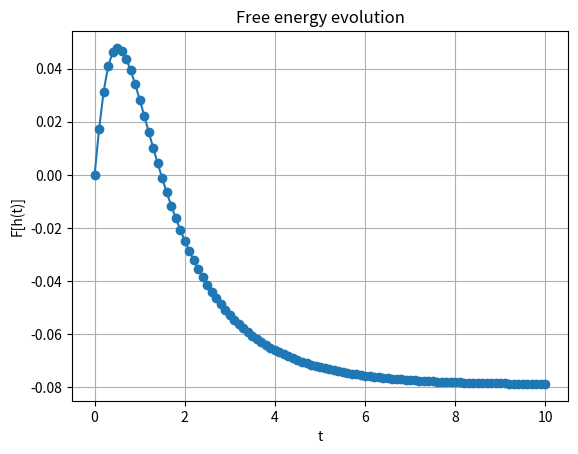
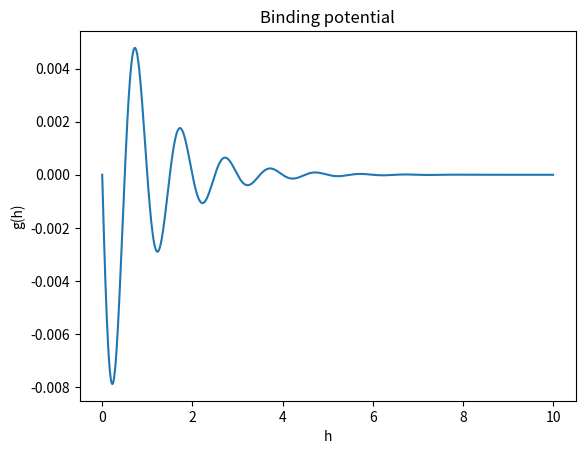
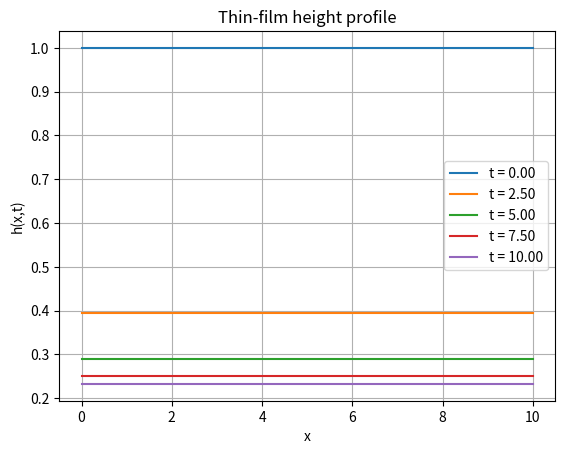

Here is the Python script that generated these plots, in order:
import numpy as np
from scipy.sparse import diags
from scipy.integrate import solve_ivp
import matplotlib.pyplot as plt

# Parameters
L = 10    # domain [0,L]
N = 1000   # grid numbers
dx = L/N  # space step size
x = 0 + (np.arange(1, N + 1) - 0.5)*dx # cell-centred staggered grid
T = 10          # final time
num_steps = 100 # number of time steps
t_eval = np.linspace(0, T, num_steps + 1)
Q = 0.5 # diffusion coefficient
gamma = 0.1 # surface tension
h0 = 0.21 # precursor film height
g = 1    # growth term

# Parameters for binding potential
a = 0.01
b = np.pi/2
c = 1
d = 0
k = 2*np.pi

# Initial conditions
h_init = np.ones_like(x)
#h_init = 0.5 + 0.5 * np.exp(-(x - L/2)**2/0.01)
#h_init = 0.1 - 0.001 * (x - L/2)**2

# Second derivative with Neumann boundary conditions
main_diag = -2.0 * np.ones(N)
off_diag = np.ones(N - 1)
Laplacian = diags([off_diag, main_diag, off_diag], [-1, 0 , 1]).toarray() / dx**2
Laplacian[0, 0:2] = np.array([-1, 1]) / dx**2
Laplacian[-1, -2:] = np.array([1, -1]) / dx**2

# First derivative with Neumann boundary conditions
D = diags([-1, 0, 1], [-1, 0, 1], shape=(N, N)).toarray() / (2 * dx)
D[0, 0:2] = np.array([-1, 1]) / (2 * dx) 
D[-1, -2:] = np.array([-1, 1]) / (2 * dx)  

def g1(a, b, c, d, k, h):
    return a * np.cos(h * k + b) * np.exp(-h/c) + d * np.exp(-h/(2*c))

def g2(a, b, c, d, k, h):
    return a * np.cos(h * k + b) * np.exp(-h/c) + d * np.exp(-2*h/c)


def Pi1(a, b, c, d, k, h):
    return a * np.exp(-h/c) * (k * np.sin(h * k + b) + 1/c * np.cos(h * k + b)) + d/(2*c)*np.exp(-h/(2*c))

def Pi2(a, b, c, d, k, h):
    return a * np.exp(-h/c) * (k * np.sin(h * k + b) + 1/c * np.cos(h * k + b)) + (2*d)/(c)*np.exp(-(2*h)/(c))

# RHS of thin film equation, assumes h to be a numpy array
def rhs_thin_film_eq(t, h):
    h_xx = Laplacian @ h
    f = -Pi1(a, b, c, d, k, h) - gamma * h_xx
    f_x =  D @ f
    flux = D @ (Q * f_x)
    source = g * h * (h0 - h)
    return flux + source

def free_energy(h):
    dhdx = D @ h
    integrand = 0.5 * gamma * dhdx**2 + g1(a, b, c, d, k, h)

    return np.sum(integrand) * dx

# Solution of the remaining ODE
sol = solve_ivp(rhs_thin_film_eq, [0, T], h_init,  method = 'BDF', t_eval=t_eval)
times = sol.t
H  = sol.y
F_values = np.array([free_energy(H[:,i]) for i in range(len(times))])

plt.figure()
plt.plot(times, F_values, '-o')
plt.xlabel('t')
plt.ylabel('F[h(t)]')
plt.title('Free energy evolution')
plt.grid(True)

# plot binding potential
h_array = np.linspace(0, 10, 1001)
plt.figure()
plt.plot(h_array, g1(a, b, c, d, k, h_array))
plt.xlabel('h')
plt.ylabel('g(h)')
plt.title("Binding potential")

# Plot solution
n_plots = 5
idxs    = np.linspace(0, len(times)-1, n_plots, dtype=int)

plt.figure()
for i in idxs:
    plt.plot(x, H[:, i], label=f"t = {times[i]:.2f}")
plt.xlabel("x")
plt.ylabel("h(x,t)")
plt.title("Thin-film height profile")
plt.legend()
plt.grid()
plt.show()